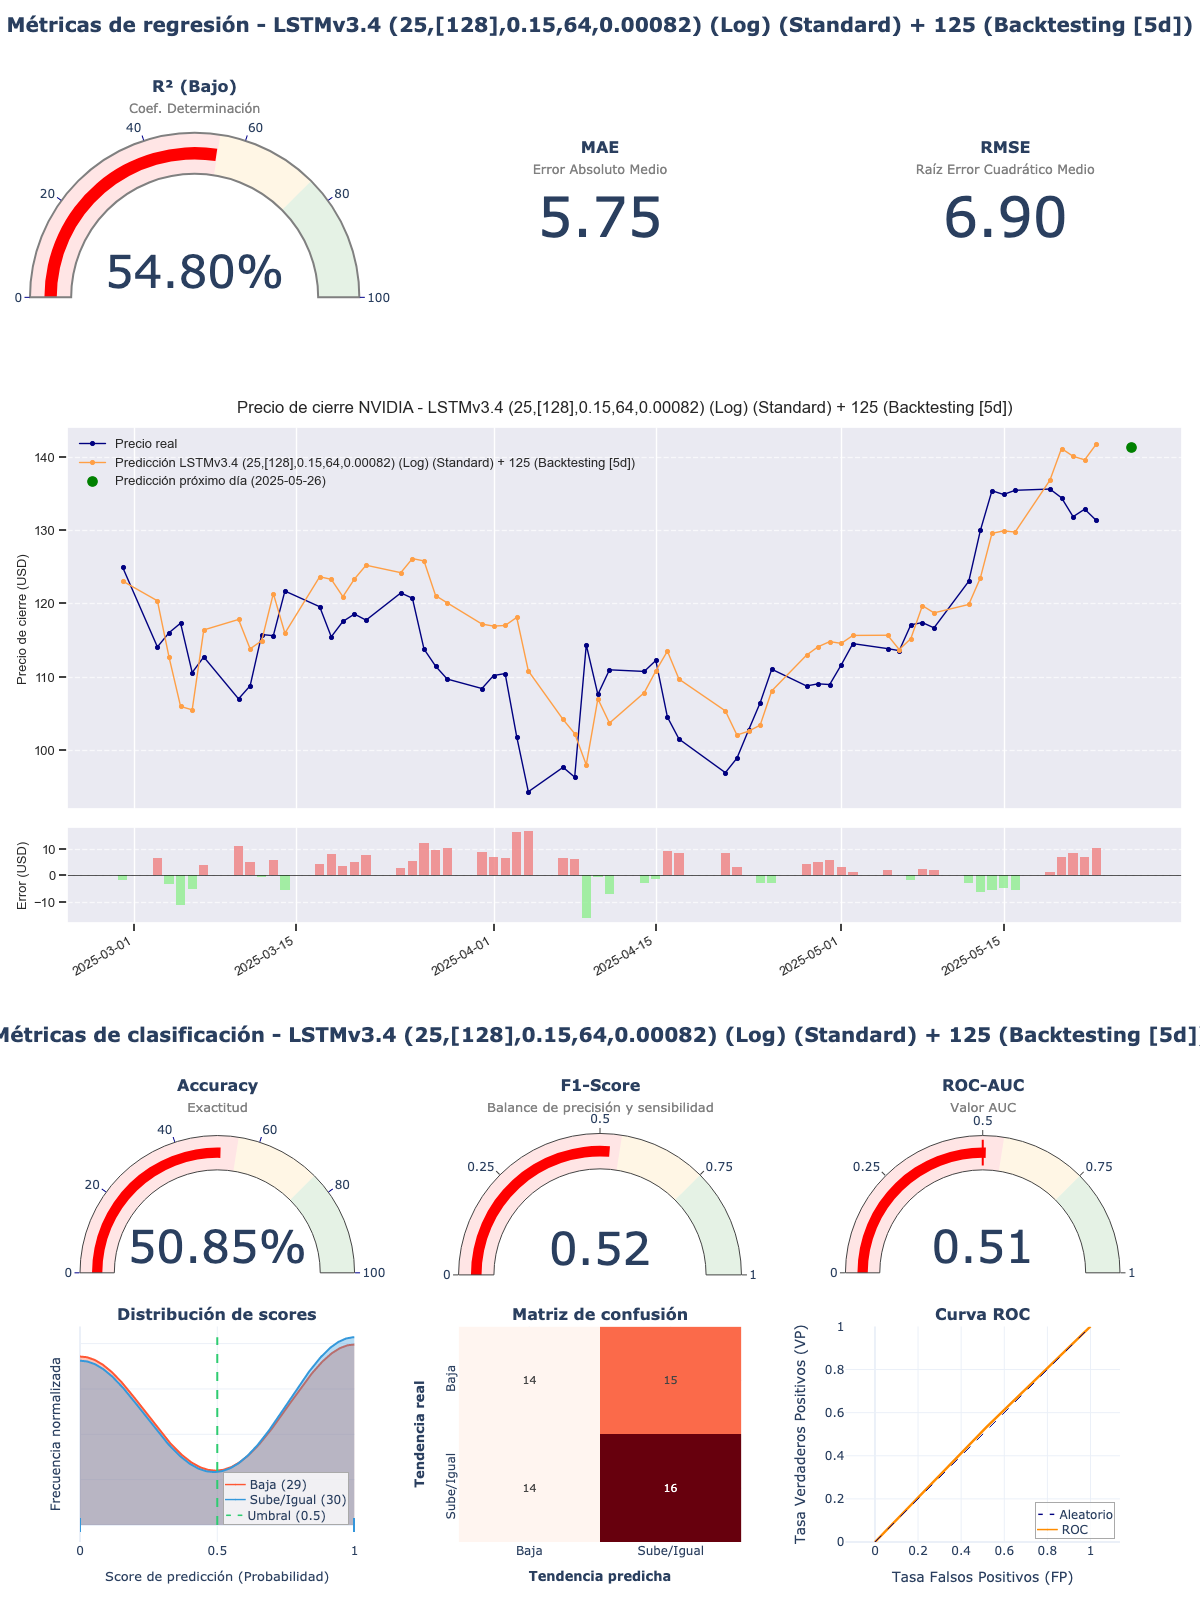

Values plotted in this chart, from the file beside it:
model_title; model_hash; r2; mae; rmse; accuracy; f1_score; roc_auc; irb_regr; irb_clas; irb_total
LSTMv3.4 (25,[128],0.15,64,0.00082) (Log…; ca027ae8; 0,548; 5,7491; 6,895; 0,5085; 0,5246; 0,508; 0,6369; 0,9778; 0,8244
